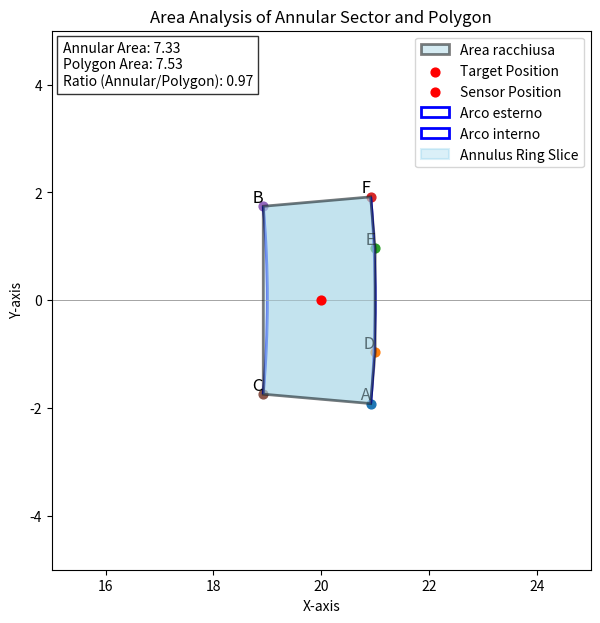

Write Python code to recreate this figure.
import numpy as np
import matplotlib.pyplot as plt
from matplotlib.patches import Arc, Polygon
from typing import List, Tuple

def vertices_meas_range_bearing(dR: float = 0.5, dA: float = 30,
                                pos_sens: tuple = (0, 0), pos_obj: tuple = (0, 1.5)) -> np.ndarray:
    """
    Calculate vertices of a polygon representing a range-bearing sensor measurement region.
    
    This function computes the vertices of a polygon that approximates an annular sector
    representing the measurement region of a range-bearing sensor. The polygon is formed
    by 6 points (A, B, C, D, E, F) that define an area where a target might be located
    given sensor uncertainty in both range (dR) and bearing angle (dA).
    
    Parameters:
    -----------
    dR : float
        Range uncertainty (distance uncertainty) of the sensor measurement.
    dA : float
        # Bearing angle uncertainty in degrees of the sensor measurement.
    pos_sens : tuple(float, float)
        Position coordinates (x, y) of the sensor.
    pos_obj : tuple(float, float)
        Position coordinates (x, y) of the target.
    
    Returns:
    --------
    np.ndarray
        A 6x2 array of points defining the vertices of the polygon.
        The points are ordered counter-clockwise as [A, B, C, D, E, F].
    """
    # Ensure inputs are properly typed
    dR = float(dR)
    dA = float(dA)
    sens = (float(pos_sens[0]), float(pos_sens[1]))
    G = (float(pos_obj[0]), float(pos_obj[1]))

    # Calculate distance between sensor and target
    OG = np.linalg.norm(np.array(G) - np.array(sens))
    # Calculate angle offset from sensor to target
    offset_ang = np.degrees(np.arctan2(G[1]-sens[1], G[0]-sens[0]))

    # Calculate point U (center point on outer arc)
    U = (sens[0] + (OG+dR/2)*np.cos(np.radians(offset_ang)),
         sens[1] + (OG+dR/2)*np.sin(np.radians(offset_ang)))

    # Calculate vertices on outer arc
    A = (sens[0] + (OG + dR/2) * np.cos(np.radians(offset_ang - dA/2)), 
         sens[1] + (OG + dR/2) * np.sin(np.radians(offset_ang - dA/2)))

    D = (sens[0] + (OG + dR/2) * np.cos(np.radians(offset_ang + dA/2)), 
         sens[1] + (OG + dR/2) * np.sin(np.radians(offset_ang + dA/2)))

    # Calculate vertices on inner arc
    E = (sens[0] + (OG - dR/2) * np.cos(np.radians(offset_ang + dA/2)), 
         sens[1] + (OG - dR/2) * np.sin(np.radians(offset_ang + dA/2)))

    F = (sens[0] + (OG - dR/2) * np.cos(np.radians(offset_ang - dA/2)), 
         sens[1] + (OG - dR/2) * np.sin(np.radians(offset_ang - dA/2)))

    # Calculate intermediate points B and C with increased radius to better
    # approximate the curved outer arc
    lunghezza = (OG + dR/2) / np.cos(np.radians(dA/4))
    B = (sens[0] + lunghezza * np.cos(np.radians(offset_ang - dA/4)), 
         sens[1] + lunghezza * np.sin(np.radians(offset_ang - dA/4)))
    C = (sens[0] + lunghezza * np.cos(np.radians(offset_ang + dA/4)),
         sens[1] + lunghezza * np.sin(np.radians(offset_ang + dA/4)))
    
    # # Print points, dR, and dA
    # print(f"Points: A=({A[0]:.3f}, {A[1]:.3f}), B=({B[0]:.3f}, {B[1]:.3f}), C=({C[0]:.3f}, {C[1]:.3f}), D=({D[0]:.3f}, {D[1]:.3f}), E=({E[0]:.3f}, {E[1]:.3f}), F=({F[0]:.3f}, {F[1]:.3f})")
    # print(f"Radius (dR): {dR}")
    # print(f"Angle (dA): {dA} degrees")
    
    # Return vertices in counter-clockwise order as numpy array
    return np.array([A, B, C, D, E, F,A])


def main():
    # Parametri globali
    deltaR = 2
    deltaA = 10
    sens = (-1, 0)
    pos_obj = (20, 0)

    # Calcoliamo OG e offset_ang in modo globale per il plotting degli archi
    OG = np.linalg.norm(np.array(pos_obj) - np.array(sens))
    offset_ang = np.degrees(np.arctan2(pos_obj[1]-sens[1], pos_obj[0]-sens[0]))

    # Otteniamo la lista dei vertici
    point_list = vertices_meas_range_bearing(dR=deltaR, dA=deltaA, pos_sens=sens, pos_obj=pos_obj)
    labels = ['A', 'D', 'E', 'F', 'B', 'C']

    # Creazione della figura
    fig, ax = plt.subplots(figsize=(7, 7))

    # Disegna i punti e li etichetta
    for label, point in zip(labels, point_list):
        ax.scatter(point[0], point[1], s=40)
        ax.text(point[0], point[1], f' {label}', fontsize=12,
                verticalalignment='bottom', horizontalalignment='right')

    # Crea il poligono dall'area racchiusa dai punti
    polygon_area = Polygon(point_list, closed=True, 
                          fill=True,
                          facecolor='lightblue',
                          alpha=0.5, zorder=1000,
                          edgecolor='black', 
                          linewidth=2.0,  # Increased line width for visibility
                          label='Area racchiusa')
    ax.add_patch(polygon_area)


    ax.scatter(pos_obj[0], pos_obj[1], s=40, color='red', label='Target Position', zorder=2000)
    ax.scatter(sens[0], sens[1], s=40, color='red', label='Sensor Position', zorder=2000)



    '''
    draw_annulus_ring
    '''

    # Disegna gli archi dell'anello
    outer_radius = OG + deltaR/2
    inner_radius = OG - deltaR/2
    # Per gli archi usiamo angoli assoluti (misurati dal centro, a partire dall'asse x)
    start_angle = offset_ang - deltaA/2
    end_angle = offset_ang + deltaA/2

    # Arco esterno: qui impostiamo angle=0 poiché start_angle ed end_angle sono assoluti
    outer_arc = Arc(sens, 2*outer_radius, 2*outer_radius,
                    theta1=start_angle, theta2=end_angle, angle=0,
                    color='blue', linewidth=2, label="Arco esterno")
    ax.add_patch(outer_arc)

    # Arco interno
    inner_arc = Arc(sens, 2*inner_radius, 2*inner_radius,
                    theta1=start_angle, theta2=end_angle, angle=0,
                    color='blue', linewidth=2, label="Arco interno")
    ax.add_patch(inner_arc)

    # Riempiamo la porzione di anello (slice)
    theta = np.linspace(np.radians(start_angle), np.radians(end_angle), 50)
    outer_x = sens[0] + outer_radius * np.cos(theta)
    outer_y = sens[1] + outer_radius * np.sin(theta)
    inner_x = sens[0] + inner_radius * np.cos(theta)
    inner_y = sens[1] + inner_radius * np.sin(theta)

    polygon_x = np.concatenate([outer_x, inner_x[::-1]])
    polygon_y = np.concatenate([outer_y, inner_y[::-1]])
    annulus_polygon = Polygon(np.column_stack([polygon_x, polygon_y]),
                              alpha=0.3, color='skyblue', 
                              edgecolor='blue', linewidth=1.5,
                              zorder=2, label='Annulus Ring Slice')
    ax.add_patch(annulus_polygon)


    '''
    Area Calculations
    '''
    # Calculate annular sector area
    annular_area = (np.pi * (outer_radius**2 - inner_radius**2) * deltaA/360)

    # Calculate polygon area using vertices
    def polygon_area_calc(vertices):
        n = len(vertices)
        area = 0.0
        for i in range(n):
            j = (i + 1) % n
            area += vertices[i][0] * vertices[j][1]
            area -= vertices[j][0] * vertices[i][1]
        area = abs(area) / 2.0
        return area

    poly_area = polygon_area_calc(point_list)
    area_ratio = annular_area / poly_area

    '''
    Plotting
    '''
    # Impostazioni del grafico
    ax.set_aspect('equal', 'box')
    buffer = 5
    ax.set_xlim(pos_obj[0] - buffer, pos_obj[0] + buffer)
    ax.set_ylim(pos_obj[1] - buffer, pos_obj[1] + buffer)
    ax.axhline(0, color='gray', linewidth=0.5)
    ax.axvline(0, color='gray', linewidth=0.5)
    ax.set_xlabel("X-axis")
    ax.set_ylabel("Y-axis")
    ax.legend(loc='upper right', fontsize=10)
    ax.set_title("Area Analysis of Annular Sector and Polygon")

    # Add text box with area information
    text_info = f'Annular Area: {annular_area:.2f}\nPolygon Area: {poly_area:.2f}\nRatio (Annular/Polygon): {area_ratio:.2f}'
    plt.text(0.02, 0.98, text_info, transform=ax.transAxes, 
             bbox=dict(facecolor='white', alpha=0.8),
             verticalalignment='top')

    plt.show()

if __name__ == """__main__""":
    main()